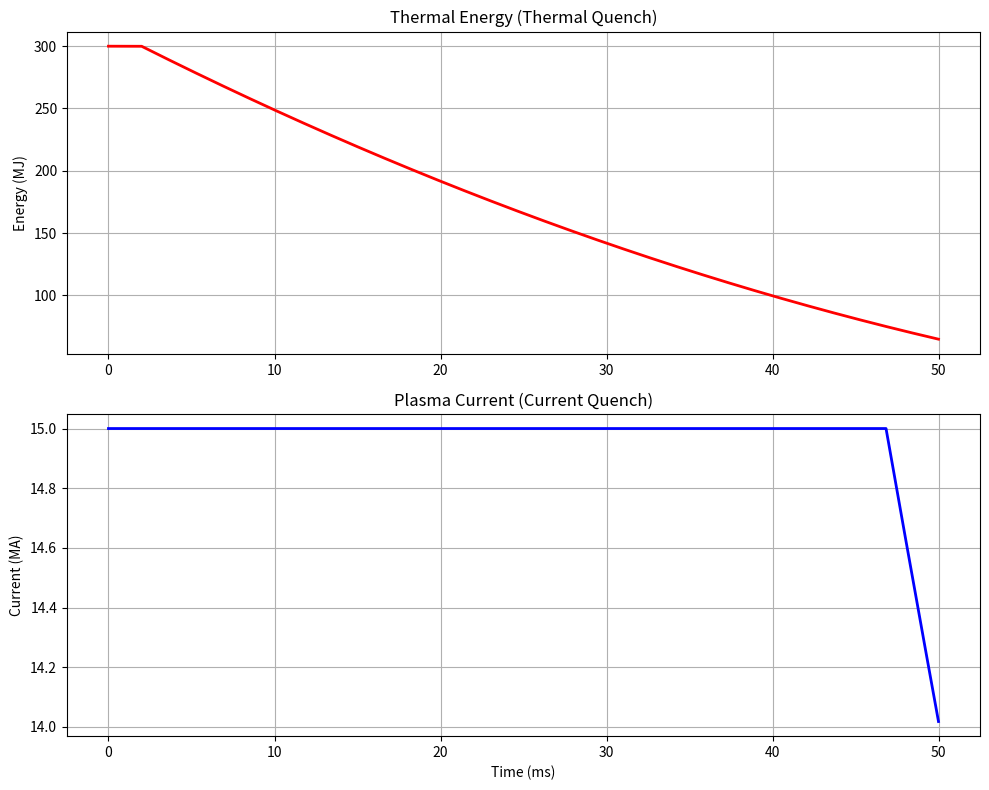

Here is the Python script that generated this plot:
# ──────────────────────────────────────────────────────────────────────
# SCPN Fusion Core — SPI Mitigation
# © 1998–2026 Miroslav Šotek. All rights reserved.
# Contact: www.anulum.li | [email redacted]
# [redacted]
# License: GNU AGPL v3 | Commercial licensing available
# ──────────────────────────────────────────────────────────────────────
import numpy as np
import matplotlib.pyplot as plt

class ShatteredPelletInjection:
    """
    Simulates the mitigation of a Major Disruption using Neon SPI.
    Physics:
    1. Thermal Quench (TQ): Radiation cooling by impurities.
    2. Current Quench (CQ): Current decay due to increased resistivity.
    """
    def __init__(self, Plasma_Energy_MJ=300.0, Plasma_Current_MA=15.0):
        self.W_th = Plasma_Energy_MJ * 1e6 # Joules
        self.Ip = Plasma_Current_MA * 1e6 # Amps
        self.Te = 20.0 # keV initial
        self.Z_eff = 1.0
        self.last_tau_cq_s = 0.02

    @staticmethod
    def estimate_z_eff(neon_quantity_mol):
        """
        Reduced impurity-dilution model for SPI-induced effective charge.

        Maps injected neon quantity to an approximate post-mixing Zeff used by
        the current-quench model. Calibrated for deterministic campaign studies,
        not first-principles impurity transport.
        """
        neon = max(float(neon_quantity_mol), 0.0)
        # Map pellet quantity to impurity fraction in a bounded way.
        impurity_fraction = np.clip((neon / 0.12) * 0.015, 0.0, 0.12)
        z_imp = 10.0  # Reduced effective charge state for cold neon mix.
        zeff = (1.0 - impurity_fraction) * 1.0 + impurity_fraction * (z_imp ** 2)
        return float(np.clip(zeff, 1.0, 12.0))

    @staticmethod
    def estimate_tau_cq(te_keV, z_eff):
        """
        Reduced CQ time-constant model (seconds).

        Targets ITER-like 10-30 ms CQ windows under high-impurity cold-plasma
        conditions while preserving monotonic trends:
        - higher Zeff -> faster quench (smaller tau)
        - colder Te   -> faster quench (smaller tau)
        """
        te = max(float(te_keV), 0.01)
        zeff = max(float(z_eff), 1.0)
        tau = 0.02 * (2.0 / zeff) * ((te / 0.1) ** 0.25)
        return float(np.clip(tau, 0.002, 0.05))
        
    def trigger_mitigation(self, neon_quantity_mol=0.1, return_diagnostics=False):
        print(f"--- DISRUPTION DETECTED! TRIGGERING SPI ({neon_quantity_mol} mol Neon) ---")
        
        # 1. Assimilation
        # Time for pellet to shatter and mix
        t_mix = 0.002 # 2 ms
        
        # 2. Radiation Phase (Thermal Quench)
        # Radiated Power ~ n_e * n_imp * L_z(Te)
        # Neon cooling rate is massive at 10-100 eV
        
        dt = 1e-5 # 10 us
        time_axis = []
        history_W = []
        history_I = []
        history_T = []
        history_tau_cq = []
        
        # Physics Loop
        t = 0
        phase = "Thermal Quench"
        self.Z_eff = 1.0
        self.last_tau_cq_s = 0.02
        
        while t < 0.05: # Simulate 50 ms
            # Radiation Loss
            if t > t_mix:
                self.Z_eff = self.estimate_z_eff(neon_quantity_mol)
                # Cooling Power (Simplified Model)
                # P_rad ~ 1 GW for massive injection
                P_rad = 1e9 * (self.Z_eff ** 0.5) * (self.Te / 1.0)**0.5
                
                # Energy drop
                dW = -P_rad * dt
                self.W_th += dW
                
                # Temperature drop (W ~ n T)
                self.Te = max(0.01, self.Te * (self.W_th / (self.W_th - dW)))
                
                if self.Te < 5.0 and phase == "Thermal Quench":
                    phase = "Current Quench"
                    print(
                        f"  [t={t*1000:.1f}ms] Thermal Quench Complete. Entering Current Quench."
                    )
            
            # Current Decay (Current Quench)
            if phase == "Current Quench":
                tau_cq_s = self.estimate_tau_cq(self.Te, self.Z_eff)
                self.last_tau_cq_s = tau_cq_s
                # dI/dt = -I/tau
                dI = -(self.Ip / tau_cq_s) * dt
                self.Ip += dI
                history_tau_cq.append(tau_cq_s * 1000.0)
            else:
                history_tau_cq.append(self.last_tau_cq_s * 1000.0)
                
            history_W.append(self.W_th / 1e6)
            history_I.append(self.Ip / 1e6)
            history_T.append(self.Te)
            time_axis.append(t * 1000)
            t += dt

        if return_diagnostics:
            diagnostics = {
                "z_eff": float(self.Z_eff),
                "tau_cq_ms_mean": float(np.mean(history_tau_cq)) if history_tau_cq else 0.0,
                "tau_cq_ms_p95": float(np.percentile(history_tau_cq, 95)) if history_tau_cq else 0.0,
                "final_current_MA": float(self.Ip / 1e6),
            }
            return time_axis, history_W, history_I, diagnostics
        return time_axis, history_W, history_I

def run_spi_test():
    spi = ShatteredPelletInjection()
    t, W, I = spi.trigger_mitigation()
    
    fig, (ax1, ax2) = plt.subplots(2, 1, figsize=(10, 8))
    
    ax1.plot(t, W, 'r-', linewidth=2)
    ax1.set_title("Thermal Energy (Thermal Quench)")
    ax1.set_ylabel("Energy (MJ)")
    ax1.grid(True)
    
    ax2.plot(t, I, 'b-', linewidth=2)
    ax2.set_title("Plasma Current (Current Quench)")
    ax2.set_xlabel("Time (ms)")
    ax2.set_ylabel("Current (MA)")
    ax2.grid(True)
    
    plt.tight_layout()
    plt.savefig("SPI_Mitigation_Result.png")
    print("Saved: SPI_Mitigation_Result.png")

if __name__ == "__main__":
    run_spi_test()
